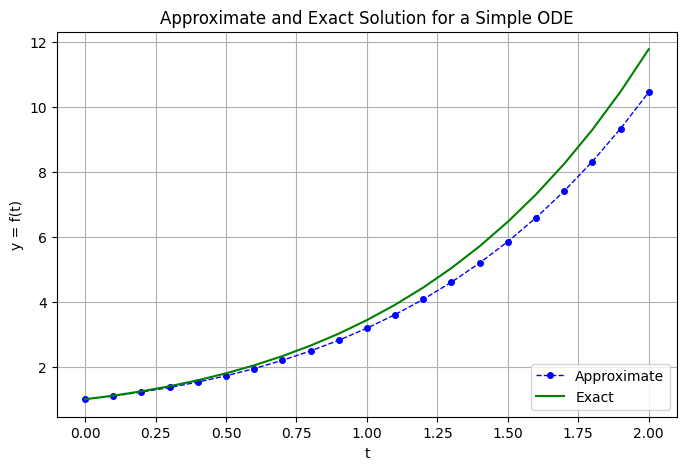

Python code for this plot:
import numpy as np
import matplotlib.pyplot as plt
# from scipy.integrate import solve_ivp

plt.style.use('default')


# dy/dt = f(y,t)
def f(y, t):
    return y + t


def actual_sol(t):
    return -t + 2*np.exp(t) - 1


t0 = 0    # initial conditions
y0 = 1    # (t0,y0) = (0,1)

h = 0.1   # step size
t = np.arange(t0, 2 + h, h)  # set up points on the x; axis

y = np.zeros(len(t))  # the same an array filled with 0's, its length is len(t)
y[0] = y0

for i in range(0, len(t) - 1):
    y[i + 1] = y[i] + h * f(y[i], t[i])

plt.figure(figsize=(8, 5))
plt.plot(t, y, 'bo--', markersize=4, linewidth=1, label='Approximate')
plt.plot(t, actual_sol(t), 'g', label='Exact')
plt.title('Approximate and Exact Solution for a Simple ODE')
plt.xlabel('t')
plt.ylabel('y = f(t)')
plt.grid()
plt.legend(loc='lower right')
plt.show()



